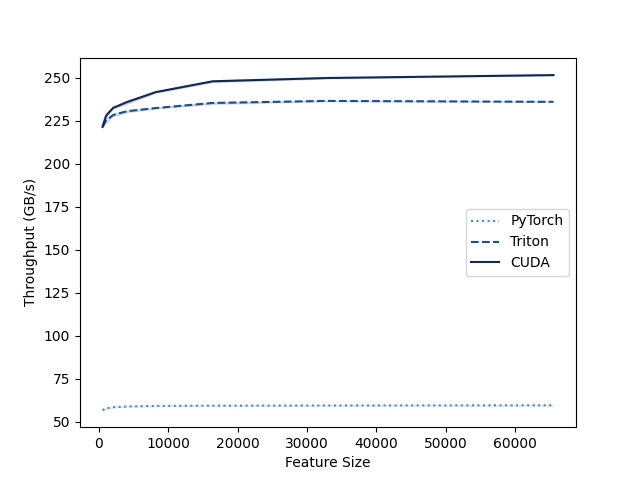

The data file committed next to this chart (first rows):
num_features, PyTorch, Triton, CUDA
512, 56.83, 221.4, 221.4
1024, 57.89, 225, 227.9
2048, 58.53, 228.2, 232.4
4096, 58.98, 230.5, 235.9
8192, 59.26, 232.3, 241.5
16384, 59.42, 235.2, 247.8
32768, 59.52, 236.4, 249.7
65536, 59.65, 235.9, 251.4
